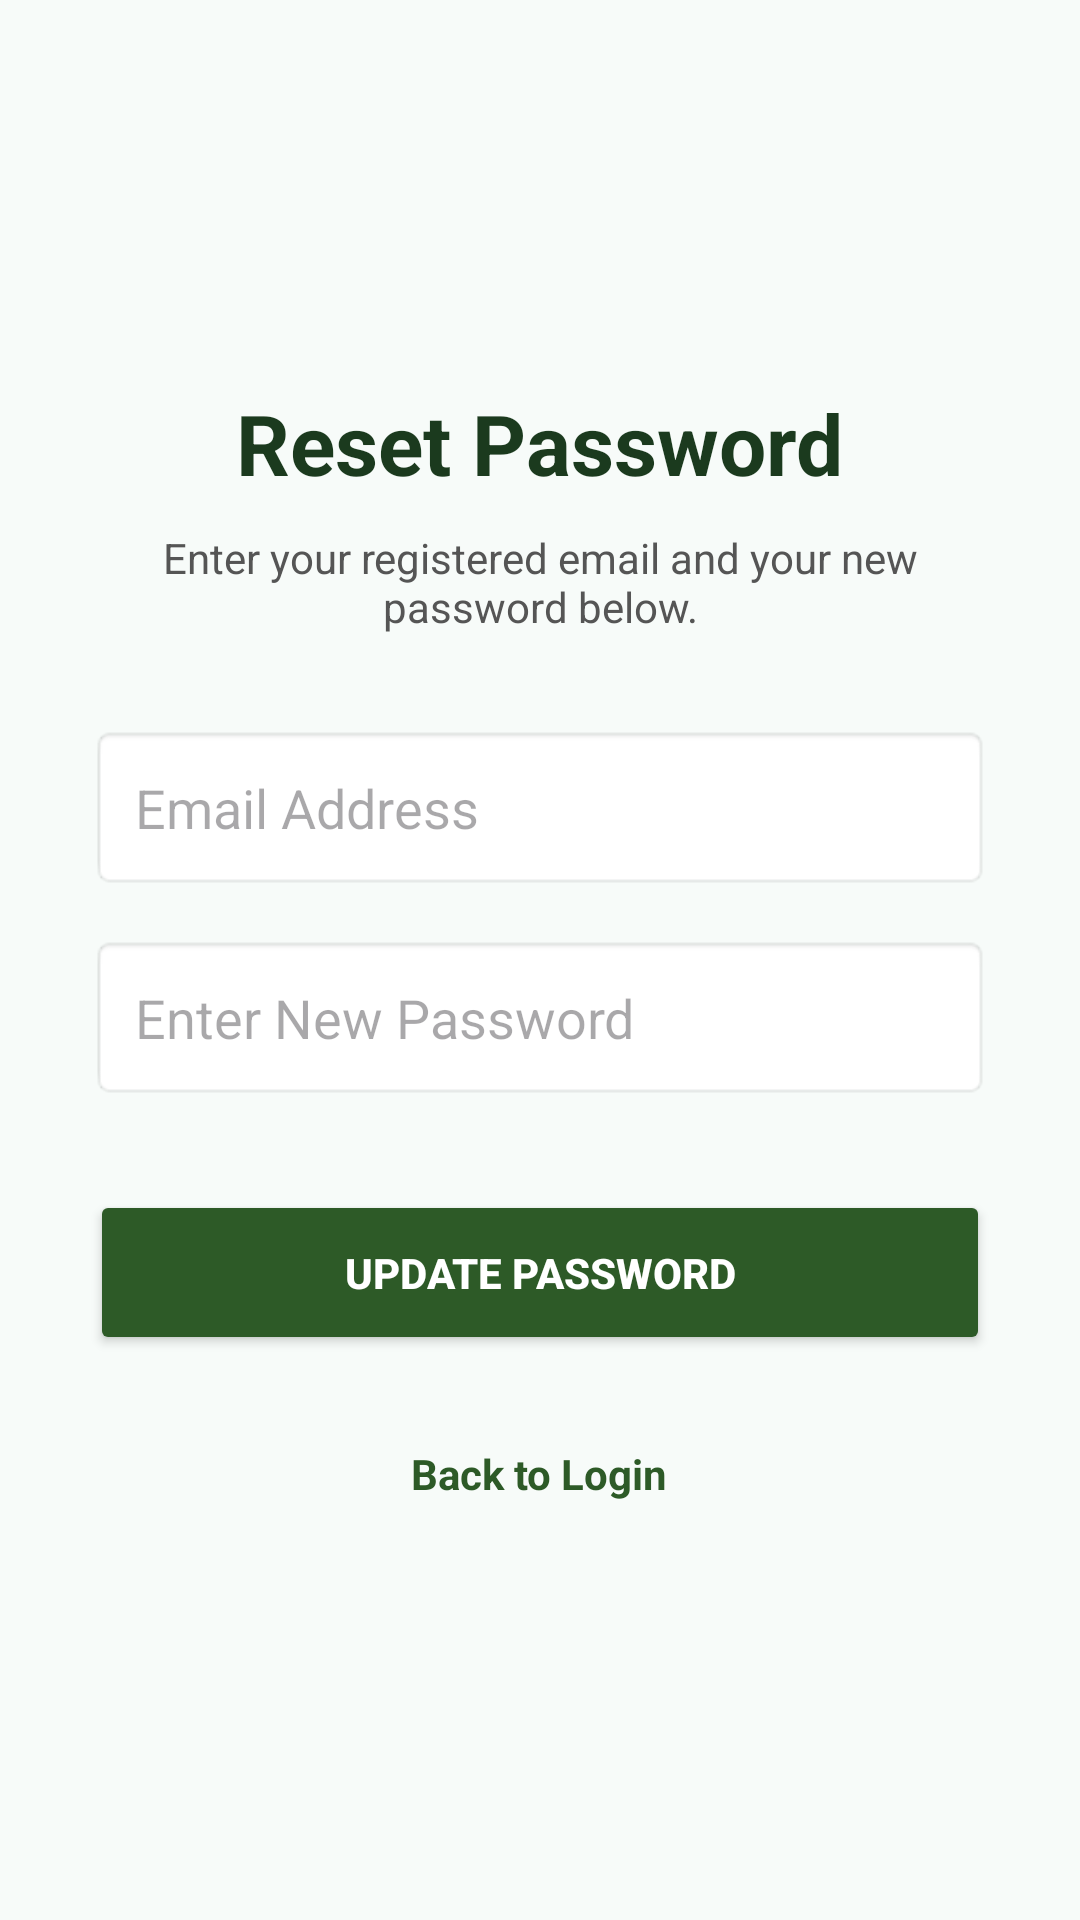

Android layout source for this screen:
<!-- AndroidManifest.xml: application theme Theme.EcoApp -->
<!-- res/layout/activity_forgot_password.xml -->
<?xml version="1.0" encoding="utf-8"?>
<LinearLayout xmlns:android="http://schemas.android.com/apk/res/android"
    android:layout_width="match_parent"
    android:layout_height="match_parent"
    android:orientation="vertical"
    android:padding="30dp"
    android:gravity="center"
    android:background="#F7FBF9">

    <TextView
        android:layout_width="wrap_content"
        android:layout_height="wrap_content"
        android:text="Reset Password"
        android:textSize="28sp"
        android:textStyle="bold"
        android:textColor="#1B3A1E"
        android:layout_marginBottom="10dp"/>

    <TextView
        android:layout_width="wrap_content"
        android:layout_height="wrap_content"
        android:text="Enter your registered email and your new password below."
        android:gravity="center"
        android:layout_marginBottom="30dp"
        android:textColor="#555555"/>

    <EditText
        android:id="@+id/etForgotEmail"
        android:layout_width="match_parent"
        android:layout_height="55dp"
        android:hint="Email Address"
        android:inputType="textEmailAddress"
        android:background="@android:drawable/editbox_background_normal"
        android:paddingLeft="15dp"
        android:layout_marginBottom="15dp"/>

    <EditText
        android:id="@+id/etNewPassword"
        android:layout_width="match_parent"
        android:layout_height="55dp"
        android:hint="Enter New Password"
        android:inputType="textPassword"
        android:background="@android:drawable/editbox_background_normal"
        android:paddingLeft="15dp"
        android:layout_marginBottom="10dp"/>

    <Button
        android:id="@+id/btnResetPassword"
        android:layout_width="match_parent"
        android:layout_height="55dp"
        android:layout_marginTop="20dp"
        android:text="Update Password"
        android:backgroundTint="#2D5A27"
        android:textColor="#FFFFFF"
        android:textStyle="bold"/>

    <TextView
        android:id="@+id/tvBackToLogin"
        android:layout_width="wrap_content"
        android:layout_height="wrap_content"
        android:text="Back to Login"
        android:layout_marginTop="20dp"
        android:textColor="#2D5A27"
        android:textStyle="bold"
        android:padding="10dp"/>

</LinearLayout>
<!-- resources referenced by this layout -->
<resources>
  <style name="Theme.EcoApp" parent="Base.Theme.EcoApp" />
  <style name="Base.Theme.EcoApp" parent="Theme.Material3.DayNight.NoActionBar">
          <item name="android:windowDisablePreview">true</item>
  
          <item name="android:statusBarColor">#E8F5E9</item>
      </style>
</resources>
